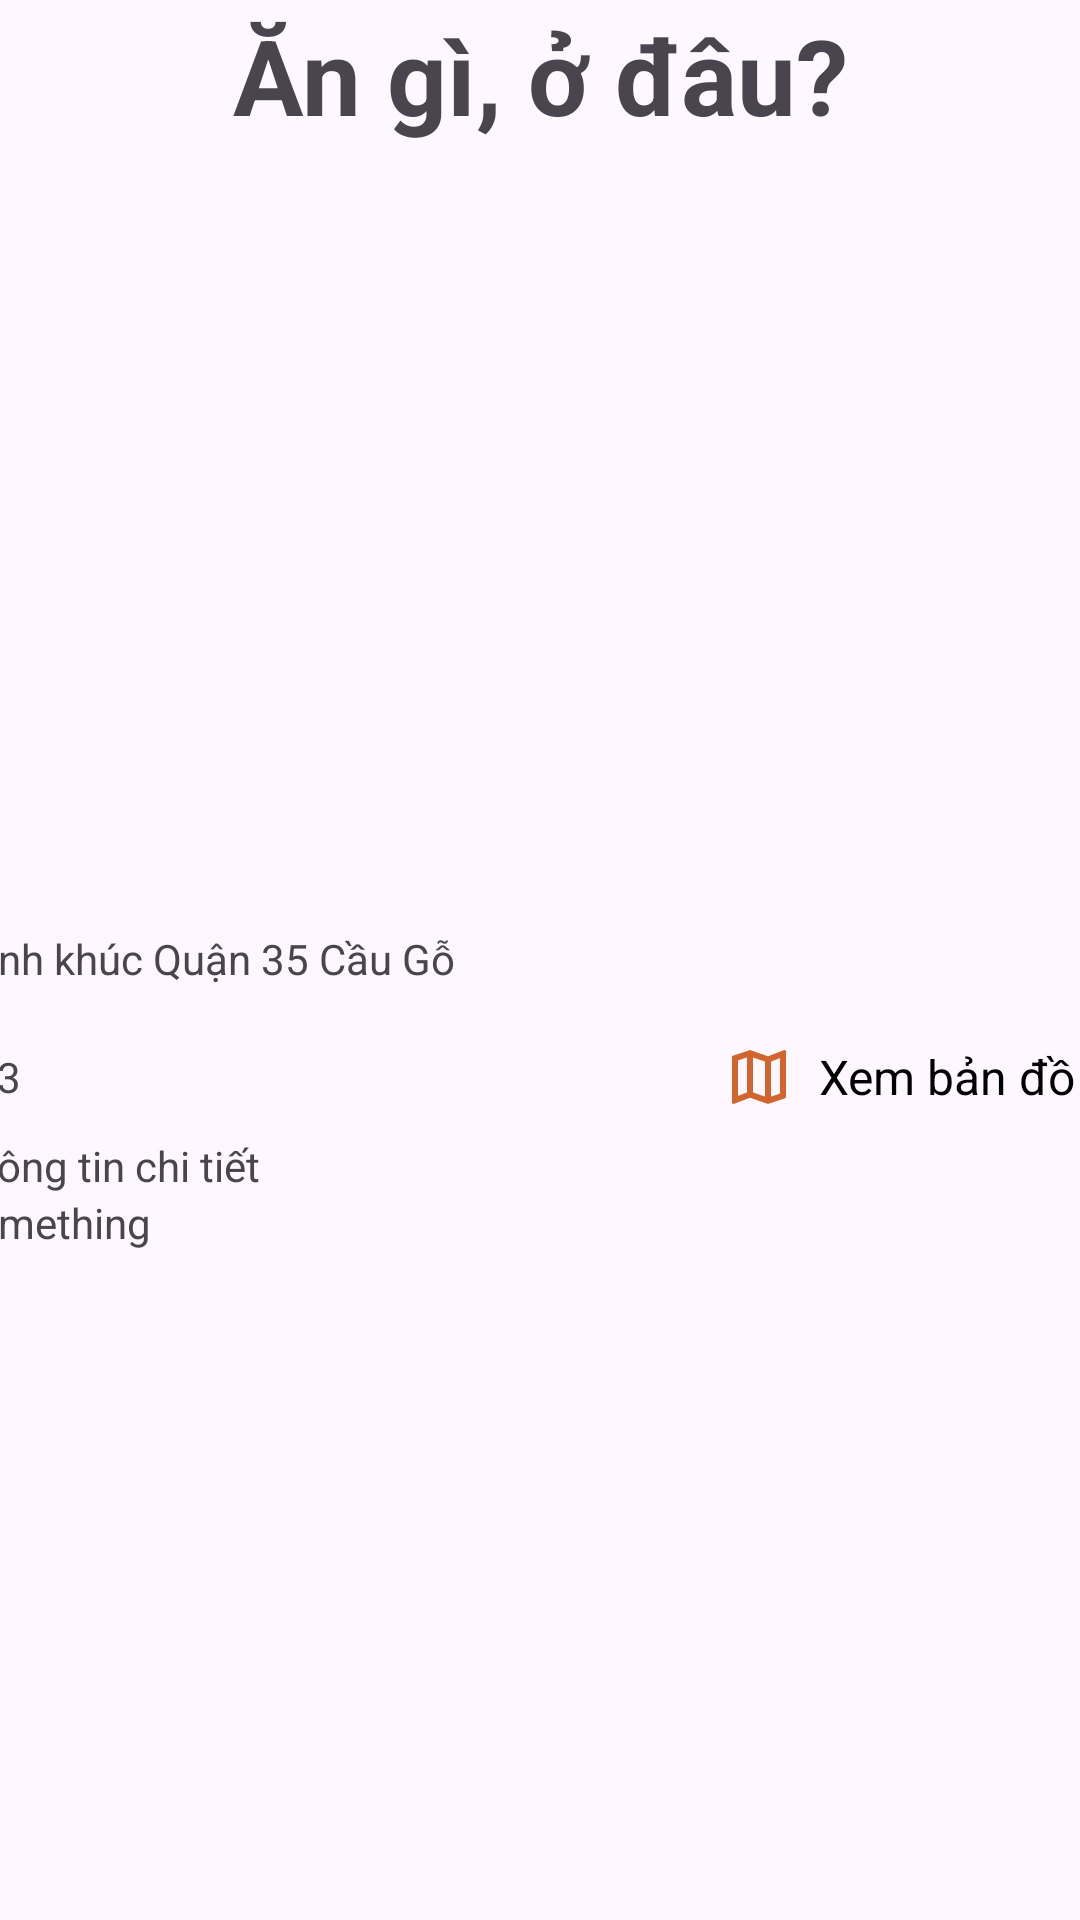

Produce the Android XML layout that renders to this screen, including the resource entries it uses.
<!-- AndroidManifest.xml: application theme Theme.Ho_Guom_Explore -->
<!-- res/layout/activity_hotel_detail.xml -->
<?xml version="1.0" encoding="utf-8"?>
<androidx.constraintlayout.widget.ConstraintLayout xmlns:android="http://schemas.android.com/apk/res/android"
    xmlns:app="http://schemas.android.com/apk/res-auto"
    xmlns:tools="http://schemas.android.com/tools"
    android:layout_width="match_parent"
    android:layout_height="match_parent"
    tools:context=".UserInterface.CuisineAndAccommodationPage.HotelDetail">

    <LinearLayout
        android:id="@+id/header"
        android:layout_width="match_parent"
        android:layout_height="wrap_content"
        android:layout_alignParentTop="true"
        android:layout_weight="1"
        android:orientation="vertical"
        app:layout_constraintTop_toTopOf="parent">

        <TextView
            android:id="@+id/title"
            android:layout_width="match_parent"
            android:layout_height="50dp"
            android:gravity="center"
            android:text="Ăn gì, ở đâu?"
            android:textSize="35sp"
            android:textStyle="bold" />



    </LinearLayout>

    <ScrollView
        android:layout_width="415dp"
        android:layout_height="602dp"
        app:layout_constraintEnd_toEndOf="parent"
        app:layout_constraintStart_toStartOf="parent"
        app:layout_constraintTop_toBottomOf="@+id/header"
        >
        <LinearLayout
            android:layout_width="match_parent"
            android:layout_height="match_parent"
            android:orientation="vertical"
            >
            <LinearLayout
                android:layout_width="match_parent"
                android:layout_height="match_parent"
                android:orientation="vertical"
                >
                <ImageView
                    android:layout_width="wrap_content"
                    android:layout_height="250dp"
                    android:adjustViewBounds="true"
                    android:background="@drawable/hotel_1"
                    />
                <TextView
                    android:layout_width="wrap_content"
                    android:layout_height="wrap_content"
                    android:text="Bánh khúc Quận 35 Cầu Gỗ"
                    android:padding="10dp"
                    ></TextView>
            </LinearLayout>

            <LinearLayout
                android:layout_width="match_parent"
                android:layout_height="match_parent"
                android:orientation="horizontal"
                android:paddingHorizontal="10dp"
                >

                <LinearLayout
                    android:layout_width="250dp"
                    android:layout_height="match_parent"
                    android:orientation="vertical"
                    android:gravity="center_vertical"
                    >

                    <TextView
                        android:layout_width="wrap_content"
                        android:layout_height="wrap_content"
                        android:text="123">

                    </TextView>
                </LinearLayout>

                <LinearLayout
                    android:id="@+id/map"
                    android:layout_width="match_parent"
                    android:layout_height="wrap_content"
                    android:background="@drawable/customerborder"
                    android:orientation="horizontal"
                    android:padding="8dp"
                    android:gravity="center_vertical">

                    <ImageView
                        android:layout_width="24dp"
                        android:layout_height="24dp"
                        android:src="@drawable/ic_map"
                        android:layout_marginEnd="8dp"/>

                    <TextView
                        android:layout_width="wrap_content"
                        android:layout_height="wrap_content"
                        android:text="Xem bản đồ"
                        android:textColor="#000"
                        android:textSize="16sp"/>

                </LinearLayout>

            </LinearLayout>

            <LinearLayout
                android:layout_width="match_parent"
                android:layout_height="match_parent"
                android:paddingHorizontal="10dp"
                android:orientation="vertical"
                >
                <TextView
                    android:layout_width="wrap_content"
                    android:layout_height="wrap_content"
                    android:text="Thông tin chi tiết"
                    />
                <TextView
                    android:layout_width="wrap_content"
                    android:layout_height="wrap_content"

                    android:text="Something"
                    />
            </LinearLayout>
        </LinearLayout>

    </ScrollView>

</androidx.constraintlayout.widget.ConstraintLayout>
<!-- resources referenced by this layout -->
<resources>
  <!-- drawable ic_map (drawable) -->
  <vector android:autoMirrored="true" android:height="16dp"
      android:tint="#D2642E" android:viewportHeight="24"
      android:viewportWidth="24" android:width="16dp" xmlns:android="http://schemas.android.com/apk/res/android">
      <path android:fillColor="@android:color/white" android:pathData="M20.5,3l-0.16,0.03L15,5.1 9,3 3.36,4.9c-0.21,0.07 -0.36,0.25 -0.36,0.48L3,20.5c0,0.28 0.22,0.5 0.5,0.5l0.16,-0.03L9,18.9l6,2.1 5.64,-1.9c0.21,-0.07 0.36,-0.25 0.36,-0.48L21,3.5c0,-0.28 -0.22,-0.5 -0.5,-0.5zM10,5.47l4,1.4v11.66l-4,-1.4L10,5.47zM5,6.46l3,-1.01v11.7l-3,1.16L5,6.46zM19,17.54l-3,1.01L16,6.86l3,-1.16v11.84z"/>
  </vector>
  <style name="Theme.Ho_Guom_Explore" parent="Base.Theme.Ho_Guom_Explore" />
  <style name="Base.Theme.Ho_Guom_Explore" parent="Theme.Material3.DayNight.NoActionBar">
          
          
          <item name="android:statusBarColor">@color/white</item>
          <item name="android:windowLightStatusBar">true</item>
      </style>
  <color name="white">#FFFFFFFF</color>
</resources>
